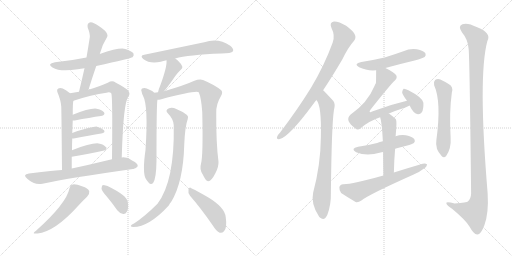
t = 0.00 s
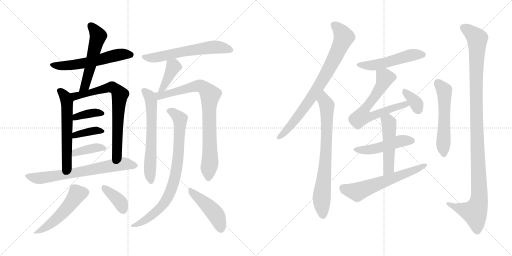
t = 3.78 s
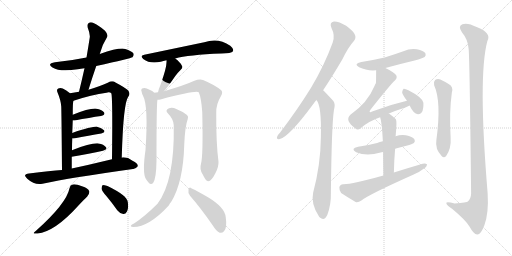
t = 7.55 s
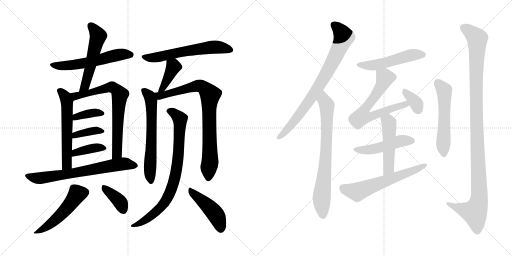
t = 11.33 s
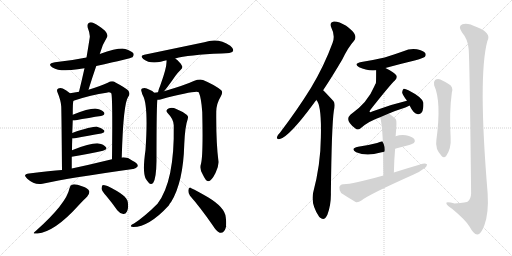
t = 15.11 s
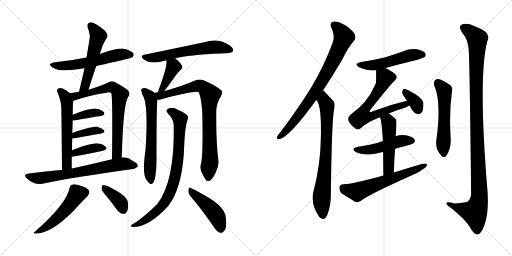
t = 18.88 s

The animated SVG that drew these frames (rendered in a browser with its animation timeline set to each time). Animation: 26 CSS @keyframes rules; one cycle of 18.88 s.

<svg version="1.1" viewBox="0 0 2048 1024" xmlns="http://www.w3.org/2000/svg">
  <g stroke="lightgray" stroke-dasharray="1,1" stroke-width="1" transform="scale(4, 4)">
    <line x1="0" y1="0" x2="256" y2="256"></line>
    <line x1="256" y1="0" x2="0" y2="256"></line>
    <line x1="128" y1="0" x2="128" y2="256"></line>
    <line x1="0" y1="128" x2="256" y2="128"></line>
    <line x1="256" y1="0" x2="512" y2="256"></line>
    <line x1="512" y1="0" x2="256" y2="256"></line>
    <line x1="384" y1="0" x2="384" y2="256"></line>
    <line x1="256" y1="128" x2="512" y2="128"></line>
  </g>
<g transform="scale(1, -1) translate(0, -850)">
   <style type="text/css">
    @keyframes keyframes0 {
      from {
       stroke: black;
       stroke-dashoffset: 574;
       stroke-width: 128;
       }
       65% {
       animation-timing-function: step-end;
       stroke: black;
       stroke-dashoffset: 0;
       stroke-width: 128;
       }
       to {
       stroke: black;
       stroke-width: 1024;
       }
       }
       #make-me-a-hanzi-animation-0 {
         animation: keyframes0 0.717122s both;
         animation-delay: 0.000000s;
         animation-timing-function: linear;
       }
    @keyframes keyframes1 {
      from {
       stroke: black;
       stroke-dashoffset: 539;
       stroke-width: 128;
       }
       64% {
       animation-timing-function: step-end;
       stroke: black;
       stroke-dashoffset: 0;
       stroke-width: 128;
       }
       to {
       stroke: black;
       stroke-width: 1024;
       }
       }
       #make-me-a-hanzi-animation-1 {
         animation: keyframes1 0.688639s both;
         animation-delay: 0.717122s;
         animation-timing-function: linear;
       }
    @keyframes keyframes2 {
      from {
       stroke: black;
       stroke-dashoffset: 577;
       stroke-width: 128;
       }
       65% {
       animation-timing-function: step-end;
       stroke: black;
       stroke-dashoffset: 0;
       stroke-width: 128;
       }
       to {
       stroke: black;
       stroke-width: 1024;
       }
       }
       #make-me-a-hanzi-animation-2 {
         animation: keyframes2 0.719564s both;
         animation-delay: 1.405761s;
         animation-timing-function: linear;
       }
    @keyframes keyframes3 {
      from {
       stroke: black;
       stroke-dashoffset: 720;
       stroke-width: 128;
       }
       70% {
       animation-timing-function: step-end;
       stroke: black;
       stroke-dashoffset: 0;
       stroke-width: 128;
       }
       to {
       stroke: black;
       stroke-width: 1024;
       }
       }
       #make-me-a-hanzi-animation-3 {
         animation: keyframes3 0.835938s both;
         animation-delay: 2.125325s;
         animation-timing-function: linear;
       }
    @keyframes keyframes4 {
      from {
       stroke: black;
       stroke-dashoffset: 372;
       stroke-width: 128;
       }
       55% {
       animation-timing-function: step-end;
       stroke: black;
       stroke-dashoffset: 0;
       stroke-width: 128;
       }
       to {
       stroke: black;
       stroke-width: 1024;
       }
       }
       #make-me-a-hanzi-animation-4 {
         animation: keyframes4 0.552734s both;
         animation-delay: 2.961263s;
         animation-timing-function: linear;
       }
    @keyframes keyframes5 {
      from {
       stroke: black;
       stroke-dashoffset: 378;
       stroke-width: 128;
       }
       55% {
       animation-timing-function: step-end;
       stroke: black;
       stroke-dashoffset: 0;
       stroke-width: 128;
       }
       to {
       stroke: black;
       stroke-width: 1024;
       }
       }
       #make-me-a-hanzi-animation-5 {
         animation: keyframes5 0.557617s both;
         animation-delay: 3.513997s;
         animation-timing-function: linear;
       }
    @keyframes keyframes6 {
      from {
       stroke: black;
       stroke-dashoffset: 386;
       stroke-width: 128;
       }
       56% {
       animation-timing-function: step-end;
       stroke: black;
       stroke-dashoffset: 0;
       stroke-width: 128;
       }
       to {
       stroke: black;
       stroke-width: 1024;
       }
       }
       #make-me-a-hanzi-animation-6 {
         animation: keyframes6 0.564128s both;
         animation-delay: 4.071614s;
         animation-timing-function: linear;
       }
    @keyframes keyframes7 {
      from {
       stroke: black;
       stroke-dashoffset: 691;
       stroke-width: 128;
       }
       69% {
       animation-timing-function: step-end;
       stroke: black;
       stroke-dashoffset: 0;
       stroke-width: 128;
       }
       to {
       stroke: black;
       stroke-width: 1024;
       }
       }
       #make-me-a-hanzi-animation-7 {
         animation: keyframes7 0.812337s both;
         animation-delay: 4.635742s;
         animation-timing-function: linear;
       }
    @keyframes keyframes8 {
      from {
       stroke: black;
       stroke-dashoffset: 509;
       stroke-width: 128;
       }
       62% {
       animation-timing-function: step-end;
       stroke: black;
       stroke-dashoffset: 0;
       stroke-width: 128;
       }
       to {
       stroke: black;
       stroke-width: 1024;
       }
       }
       #make-me-a-hanzi-animation-8 {
         animation: keyframes8 0.664225s both;
         animation-delay: 5.448079s;
         animation-timing-function: linear;
       }
    @keyframes keyframes9 {
      from {
       stroke: black;
       stroke-dashoffset: 380;
       stroke-width: 128;
       }
       55% {
       animation-timing-function: step-end;
       stroke: black;
       stroke-dashoffset: 0;
       stroke-width: 128;
       }
       to {
       stroke: black;
       stroke-width: 1024;
       }
       }
       #make-me-a-hanzi-animation-9 {
         animation: keyframes9 0.559245s both;
         animation-delay: 6.112304s;
         animation-timing-function: linear;
       }
    @keyframes keyframes10 {
      from {
       stroke: black;
       stroke-dashoffset: 611;
       stroke-width: 128;
       }
       67% {
       animation-timing-function: step-end;
       stroke: black;
       stroke-dashoffset: 0;
       stroke-width: 128;
       }
       to {
       stroke: black;
       stroke-width: 1024;
       }
       }
       #make-me-a-hanzi-animation-10 {
         animation: keyframes10 0.747233s both;
         animation-delay: 6.671549s;
         animation-timing-function: linear;
       }
    @keyframes keyframes11 {
      from {
       stroke: black;
       stroke-dashoffset: 400;
       stroke-width: 128;
       }
       57% {
       animation-timing-function: step-end;
       stroke: black;
       stroke-dashoffset: 0;
       stroke-width: 128;
       }
       to {
       stroke: black;
       stroke-width: 1024;
       }
       }
       #make-me-a-hanzi-animation-11 {
         animation: keyframes11 0.575521s both;
         animation-delay: 7.418782s;
         animation-timing-function: linear;
       }
    @keyframes keyframes12 {
      from {
       stroke: black;
       stroke-dashoffset: 630;
       stroke-width: 128;
       }
       67% {
       animation-timing-function: step-end;
       stroke: black;
       stroke-dashoffset: 0;
       stroke-width: 128;
       }
       to {
       stroke: black;
       stroke-width: 1024;
       }
       }
       #make-me-a-hanzi-animation-12 {
         animation: keyframes12 0.762695s both;
         animation-delay: 7.994303s;
         animation-timing-function: linear;
       }
    @keyframes keyframes13 {
      from {
       stroke: black;
       stroke-dashoffset: 828;
       stroke-width: 128;
       }
       73% {
       animation-timing-function: step-end;
       stroke: black;
       stroke-dashoffset: 0;
       stroke-width: 128;
       }
       to {
       stroke: black;
       stroke-width: 1024;
       }
       }
       #make-me-a-hanzi-animation-13 {
         animation: keyframes13 0.923828s both;
         animation-delay: 8.756998s;
         animation-timing-function: linear;
       }
    @keyframes keyframes14 {
      from {
       stroke: black;
       stroke-dashoffset: 815;
       stroke-width: 128;
       }
       73% {
       animation-timing-function: step-end;
       stroke: black;
       stroke-dashoffset: 0;
       stroke-width: 128;
       }
       to {
       stroke: black;
       stroke-width: 1024;
       }
       }
       #make-me-a-hanzi-animation-14 {
         animation: keyframes14 0.913249s both;
         animation-delay: 9.680826s;
         animation-timing-function: linear;
       }
    @keyframes keyframes15 {
      from {
       stroke: black;
       stroke-dashoffset: 454;
       stroke-width: 128;
       }
       60% {
       animation-timing-function: step-end;
       stroke: black;
       stroke-dashoffset: 0;
       stroke-width: 128;
       }
       to {
       stroke: black;
       stroke-width: 1024;
       }
       }
       #make-me-a-hanzi-animation-15 {
         animation: keyframes15 0.619466s both;
         animation-delay: 10.594075s;
         animation-timing-function: linear;
       }
    @keyframes keyframes16 {
      from {
       stroke: black;
       stroke-dashoffset: 795;
       stroke-width: 128;
       }
       72% {
       animation-timing-function: step-end;
       stroke: black;
       stroke-dashoffset: 0;
       stroke-width: 128;
       }
       to {
       stroke: black;
       stroke-width: 1024;
       }
       }
       #make-me-a-hanzi-animation-16 {
         animation: keyframes16 0.896973s both;
         animation-delay: 11.213541s;
         animation-timing-function: linear;
       }
    @keyframes keyframes17 {
      from {
       stroke: black;
       stroke-dashoffset: 750;
       stroke-width: 128;
       }
       71% {
       animation-timing-function: step-end;
       stroke: black;
       stroke-dashoffset: 0;
       stroke-width: 128;
       }
       to {
       stroke: black;
       stroke-width: 1024;
       }
       }
       #make-me-a-hanzi-animation-17 {
         animation: keyframes17 0.860352s both;
         animation-delay: 12.110514s;
         animation-timing-function: linear;
       }
    @keyframes keyframes18 {
      from {
       stroke: black;
       stroke-dashoffset: 513;
       stroke-width: 128;
       }
       63% {
       animation-timing-function: step-end;
       stroke: black;
       stroke-dashoffset: 0;
       stroke-width: 128;
       }
       to {
       stroke: black;
       stroke-width: 1024;
       }
       }
       #make-me-a-hanzi-animation-18 {
         animation: keyframes18 0.667480s both;
         animation-delay: 12.970866s;
         animation-timing-function: linear;
       }
    @keyframes keyframes19 {
      from {
       stroke: black;
       stroke-dashoffset: 660;
       stroke-width: 128;
       }
       68% {
       animation-timing-function: step-end;
       stroke: black;
       stroke-dashoffset: 0;
       stroke-width: 128;
       }
       to {
       stroke: black;
       stroke-width: 1024;
       }
       }
       #make-me-a-hanzi-animation-19 {
         animation: keyframes19 0.787109s both;
         animation-delay: 13.638346s;
         animation-timing-function: linear;
       }
    @keyframes keyframes20 {
      from {
       stroke: black;
       stroke-dashoffset: 352;
       stroke-width: 128;
       }
       53% {
       animation-timing-function: step-end;
       stroke: black;
       stroke-dashoffset: 0;
       stroke-width: 128;
       }
       to {
       stroke: black;
       stroke-width: 1024;
       }
       }
       #make-me-a-hanzi-animation-20 {
         animation: keyframes20 0.536458s both;
         animation-delay: 14.425455s;
         animation-timing-function: linear;
       }
    @keyframes keyframes21 {
      from {
       stroke: black;
       stroke-dashoffset: 481;
       stroke-width: 128;
       }
       61% {
       animation-timing-function: step-end;
       stroke: black;
       stroke-dashoffset: 0;
       stroke-width: 128;
       }
       to {
       stroke: black;
       stroke-width: 1024;
       }
       }
       #make-me-a-hanzi-animation-21 {
         animation: keyframes21 0.641439s both;
         animation-delay: 14.961913s;
         animation-timing-function: linear;
       }
    @keyframes keyframes22 {
      from {
       stroke: black;
       stroke-dashoffset: 498;
       stroke-width: 128;
       }
       62% {
       animation-timing-function: step-end;
       stroke: black;
       stroke-dashoffset: 0;
       stroke-width: 128;
       }
       to {
       stroke: black;
       stroke-width: 1024;
       }
       }
       #make-me-a-hanzi-animation-22 {
         animation: keyframes22 0.655273s both;
         animation-delay: 15.603352s;
         animation-timing-function: linear;
       }
    @keyframes keyframes23 {
      from {
       stroke: black;
       stroke-dashoffset: 611;
       stroke-width: 128;
       }
       67% {
       animation-timing-function: step-end;
       stroke: black;
       stroke-dashoffset: 0;
       stroke-width: 128;
       }
       to {
       stroke: black;
       stroke-width: 1024;
       }
       }
       #make-me-a-hanzi-animation-23 {
         animation: keyframes23 0.747233s both;
         animation-delay: 16.258625s;
         animation-timing-function: linear;
       }
    @keyframes keyframes24 {
      from {
       stroke: black;
       stroke-dashoffset: 554;
       stroke-width: 128;
       }
       64% {
       animation-timing-function: step-end;
       stroke: black;
       stroke-dashoffset: 0;
       stroke-width: 128;
       }
       to {
       stroke: black;
       stroke-width: 1024;
       }
       }
       #make-me-a-hanzi-animation-24 {
         animation: keyframes24 0.700846s both;
         animation-delay: 17.005858s;
         animation-timing-function: linear;
       }
    @keyframes keyframes25 {
      from {
       stroke: black;
       stroke-dashoffset: 1138;
       stroke-width: 128;
       }
       79% {
       animation-timing-function: step-end;
       stroke: black;
       stroke-dashoffset: 0;
       stroke-width: 128;
       }
       to {
       stroke: black;
       stroke-width: 1024;
       }
       }
       #make-me-a-hanzi-animation-25 {
         animation: keyframes25 1.176107s both;
         animation-delay: 17.706704s;
         animation-timing-function: linear;
       }
</style>
<path d="M 385.0 586.5 Q 524.0 617.5 530.0 621.5 Q 537.0 628.5 534.0 636.5 Q 527.0 646.5 501.0 654.5 Q 476.0 660.5 399.0 634.5 L 346.0 620.5 Q 288.0 608.5 220.0 601.5 Q 186.0 595.5 210.0 580.5 Q 240.0 561.5 311.0 573.5 Q 323.0 576.5 338.0 577.5 L 385.0 586.5 Z" fill="lightgray"></path> 
<path d="M 354.0 491.5 Q 369.0 540.5 385.0 586.5 L 399.0 634.5 Q 408.0 670.5 429.0 703.5 Q 433.0 712.5 420.0 727.5 Q 395.0 749.5 376.0 757.5 Q 363.0 763.5 355.0 758.5 Q 348.0 754.5 351.0 739.5 Q 361.0 714.5 359.0 700.5 Q 353.0 661.5 346.0 620.5 L 338.0 577.5 Q 328.0 532.5 316.0 483.5 C 309.0 454.5 345.0 462.5 354.0 491.5 Z" fill="lightgray"></path> 
<path d="M 280.0 477.5 Q 265.0 490.5 251.0 496.5 Q 241.0 499.5 233.0 496.5 Q 226.0 492.5 229.0 483.5 Q 244.0 447.5 245.0 424.5 Q 246.0 397.5 248.0 170.5 C 248.0 140.5 287.0 146.5 287.0 176.5 L 287.0 223.5 L 288.0 249.5 Q 288.0 274.5 289.0 296.5 L 289.0 318.5 L 291.0 368.5 L 291.0 391.5 Q 291.0 445.5 294.0 447.5 C 297.0 463.5 297.0 463.5 280.0 477.5 Z" fill="lightgray"></path> 
<path d="M 487.0 220.5 Q 493.0 437.5 513.0 463.5 Q 523.0 475.5 512.0 489.5 Q 503.0 498.5 462.0 520.5 Q 449.0 529.5 431.0 519.5 Q 400.0 506.5 354.0 491.5 L 316.0 483.5 L 280.0 477.5 C 250.0 472.5 265.0 438.5 294.0 447.5 Q 366.0 471.5 426.0 479.5 Q 439.0 482.5 445.0 477.5 Q 451.0 467.5 448.0 213.5 C 448.0 183.5 486.0 190.5 487.0 220.5 Z" fill="lightgray"></path> 
<path d="M 291.0 368.5 L 299.0 368.5 Q 360.0 380.5 404.0 386.5 Q 423.0 390.5 416.0 401.5 Q 406.0 413.5 386.0 415.5 Q 359.0 418.5 291.0 391.5 C 263.0 380.5 261.0 368.5 291.0 368.5 Z" fill="lightgray"></path> 
<path d="M 289.0 296.5 L 295.0 296.5 Q 358.0 309.5 405.0 316.5 Q 423.0 320.5 416.0 329.5 Q 407.0 339.5 388.0 343.5 Q 369.0 344.5 289.0 318.5 C 260.0 309.5 259.0 296.5 289.0 296.5 Z" fill="lightgray"></path> 
<path d="M 287.0 223.5 Q 359.0 236.5 412.0 247.5 Q 431.0 251.5 424.0 261.5 Q 415.0 273.5 394.0 276.5 Q 366.0 279.5 288.0 249.5 C 260.0 238.5 257.0 218.5 287.0 223.5 Z" fill="lightgray"></path> 
<path d="M 248.0 170.5 Q 203.0 167.5 116.0 156.5 Q 88.0 152.5 109.0 135.5 Q 139.0 108.5 170.0 115.5 Q 281.0 139.5 532.0 174.5 Q 542.0 173.5 551.0 185.5 Q 552.0 197.5 530.0 207.5 Q 509.0 223.5 487.0 220.5 L 448.0 213.5 L 351.0 190.5 L 287.0 176.5 L 248.0 170.5 Z" fill="lightgray"></path> 
<path d="M 278.0 97.5 Q 266.0 36.5 144.0 -72.5 Q 123.0 -87.5 150.0 -83.5 Q 219.0 -76.5 312.0 26.5 Q 337.0 53.5 349.0 64.5 Q 359.0 76.5 357.0 85.5 Q 353.0 98.5 328.0 105.5 Q 300.0 115.5 288.0 111.5 Q 281.0 110.5 278.0 97.5 Z" fill="lightgray"></path> 
<path d="M 427.0 64.5 Q 448.0 39.5 469.0 9.5 Q 479.0 -3.5 493.0 -5.5 Q 502.0 -6.5 508.0 4.5 Q 515.0 16.5 511.0 43.5 Q 508.0 68.5 430.0 106.5 Q 417.0 110.5 411.0 110.5 Q 407.0 107.5 406.0 96.5 Q 407.0 86.5 427.0 64.5 Z" fill="lightgray"></path> 
<path d="M 701.0 616.5 Q 752.0 631.5 886.0 636.5 Q 925.0 636.5 932.0 645.5 Q 936.0 655.5 921.0 667.5 Q 873.0 700.5 817.0 681.5 L 577.0 631.5 Q 558.0 628.5 573.0 614.5 Q 600.0 593.5 643.0 603.5 Q 653.0 606.5 666.0 609.5 L 701.0 616.5 Z" fill="lightgray"></path> 
<path d="M 656.0 485.5 Q 668.0 498.5 702.0 547.5 Q 709.0 557.5 721.0 569.5 Q 734.0 579.5 727.0 588.5 Q 721.0 601.5 701.0 616.5 C 677.0 634.5 664.0 639.5 666.0 609.5 Q 669.0 584.5 641.0 508.5 Q 634.0 492.5 632.0 481.5 C 626.0 452.5 636.0 462.5 656.0 485.5 Z" fill="lightgray"></path> 
<path d="M 617.0 479.5 Q 608.0 488.5 587.0 496.5 Q 578.0 500.5 568.0 496.5 Q 562.0 492.5 567.0 481.5 Q 568.0 474.5 572.0 467.5 Q 594.0 427.5 582.0 250.5 Q 569.0 160.5 583.0 135.5 Q 587.0 128.5 594.0 120.5 Q 604.0 108.5 613.0 119.5 Q 625.0 137.5 626.0 207.5 Q 626.0 444.5 630.0 451.5 C 632.0 468.5 632.0 468.5 617.0 479.5 Z" fill="lightgray"></path> 
<path d="M 804.0 195.5 Q 797.0 173.5 811.0 152.5 Q 824.0 124.5 833.0 125.5 Q 846.0 126.5 862.0 158.5 Q 875.0 183.5 874.0 203.5 Q 864.0 279.5 865.0 399.5 Q 864.0 433.5 883.0 464.5 Q 893.0 480.5 885.0 489.5 Q 858.0 511.5 812.0 530.5 Q 797.0 534.5 775.0 526.5 Q 741.0 510.5 656.0 485.5 L 632.0 481.5 Q 625.0 481.5 617.0 479.5 C 587.0 475.5 600.0 447.5 630.0 451.5 Q 636.0 451.5 642.0 452.5 Q 780.0 488.5 795.0 481.5 Q 805.0 459.5 809.0 402.5 Q 813.0 228.5 804.0 195.5 Z" fill="lightgray"></path> 
<path d="M 695.0 349.5 Q 699.0 126.5 630.0 35.5 Q 579.0 -15.5 536.0 -43.5 Q 526.0 -47.5 524.0 -51.5 Q 520.0 -55.5 533.0 -57.5 Q 596.0 -57.5 675.0 28.5 Q 679.0 37.5 685.0 43.5 Q 733.0 122.5 737.0 272.5 Q 740.0 345.5 751.0 374.5 Q 755.0 384.5 748.0 390.5 Q 733.0 403.5 705.0 414.5 Q 689.0 421.5 674.0 416.5 Q 659.0 409.5 672.0 396.5 Q 694.0 374.5 695.0 349.5 Z" fill="lightgray"></path> 
<path d="M 760.0 67.5 Q 803.0 18.5 852.0 -52.5 Q 865.0 -74.5 879.0 -80.5 Q 888.0 -83.5 896.0 -74.5 Q 909.0 -62.5 903.0 -18.5 Q 900.0 20.5 832.0 61.5 Q 789.0 86.5 765.0 97.5 Q 758.0 104.5 754.0 92.5 Q 751.0 79.5 760.0 67.5 Z" fill="lightgray"></path> 
<path d="M 1292.5 489.0 Q 1328.5 543.0 1368.5 611.0 Q 1393.5 662.0 1415.5 686.0 Q 1425.5 698.0 1419.5 711.0 Q 1415.5 724.0 1384.5 747.0 Q 1354.5 765.0 1335.5 764.0 Q 1316.5 761.0 1325.5 739.0 Q 1341.5 708.0 1330.5 679.0 Q 1296.5 586.0 1243.5 498.0 Q 1191.5 414.0 1120.5 320.0 Q 1110.5 310.0 1108.5 303.0 Q 1104.5 291.0 1119.5 294.0 Q 1156.5 303.0 1252.5 433.0 Q 1258.5 442.0 1265.5 450.0 L 1292.5 489.0 Z" fill="lightgray"></path> 
<path d="M 1265.5 450.0 Q 1286.5 429.0 1283.5 302.0 Q 1282.5 191.0 1252.5 79.0 Q 1242.5 34.0 1276.5 -17.0 Q 1277.5 -17.0 1279.5 -20.0 Q 1297.5 -36.0 1309.5 -9.0 Q 1324.5 31.0 1323.5 78.0 Q 1326.5 348.0 1335.5 408.0 Q 1342.5 435.0 1333.5 446.0 Q 1294.5 488.0 1292.5 489.0 C 1271.5 510.0 1250.5 476.0 1265.5 450.0 Z" fill="lightgray"></path> 
<path d="M 1541.5 578.0 Q 1599.5 594.0 1662.5 609.0 Q 1693.5 618.0 1698.5 622.0 Q 1705.5 629.0 1701.5 637.0 Q 1694.5 647.0 1667.5 653.0 Q 1639.5 657.0 1613.5 645.0 Q 1577.5 632.0 1538.5 620.0 Q 1495.5 610.0 1445.5 602.0 Q 1411.5 595.0 1436.5 581.0 Q 1466.5 566.0 1504.5 569.0 L 1541.5 578.0 Z" fill="lightgray"></path> 
<path d="M 1555.5 396.0 Q 1583.5 408.0 1621.5 420.0 Q 1630.5 424.0 1638.5 428.0 C 1665.5 441.0 1656.5 454.0 1627.5 447.0 Q 1558.5 431.0 1488.5 404.0 Q 1481.5 400.0 1478.5 402.0 Q 1477.5 405.0 1482.5 412.0 Q 1561.5 512.0 1579.5 528.0 Q 1589.5 537.0 1585.5 548.0 Q 1579.5 560.0 1541.5 578.0 C 1514.5 591.0 1504.5 596.0 1504.5 569.0 Q 1504.5 521.0 1503.5 517.0 Q 1500.5 513.0 1497.5 505.0 Q 1470.5 439.0 1401.5 391.0 Q 1377.5 369.0 1420.5 337.0 Q 1430.5 327.0 1442.5 337.0 Q 1473.5 365.0 1520.5 381.0 L 1555.5 396.0 Z" fill="lightgray"></path> 
<path d="M 1638.5 428.0 Q 1653.5 395.0 1671.5 393.0 Q 1680.5 392.0 1687.5 401.0 Q 1694.5 413.0 1693.5 439.0 Q 1690.5 460.0 1633.5 489.0 Q 1620.5 496.0 1614.5 495.0 Q 1610.5 492.0 1608.5 481.0 Q 1609.5 471.0 1627.5 448.0 L 1627.5 447.0 C 1640.5 424.0 1636.5 432.0 1638.5 428.0 Z" fill="lightgray"></path> 
<path d="M 1580.5 255.0 Q 1601.5 262.0 1625.5 267.0 Q 1650.5 274.0 1655.5 278.0 Q 1662.5 285.0 1657.5 293.0 Q 1650.5 303.0 1623.5 309.0 Q 1601.5 312.0 1582.5 305.0 L 1531.5 285.0 Q 1518.5 282.0 1508.5 278.0 Q 1474.5 269.0 1432.5 263.0 Q 1399.5 256.0 1424.5 241.0 Q 1466.5 223.0 1522.5 240.0 Q 1526.5 241.0 1532.5 242.0 L 1580.5 255.0 Z" fill="lightgray"></path> 
<path d="M 1575.5 160.0 Q 1576.5 211.0 1580.5 255.0 L 1582.5 305.0 Q 1588.5 366.0 1583.5 373.0 Q 1570.5 386.0 1555.5 396.0 C 1530.5 413.0 1512.5 410.0 1520.5 381.0 Q 1527.5 363.0 1531.5 285.0 L 1532.5 242.0 Q 1532.5 203.0 1533.5 148.0 C 1534.5 118.0 1574.5 130.0 1575.5 160.0 Z" fill="lightgray"></path> 
<path d="M 1533.5 148.0 Q 1406.5 112.0 1372.5 113.0 Q 1359.5 112.0 1357.5 101.0 Q 1356.5 88.0 1364.5 78.0 Q 1388.5 62.0 1422.5 42.0 Q 1432.5 39.0 1445.5 48.0 Q 1475.5 72.0 1652.5 151.0 Q 1677.5 161.0 1694.5 175.0 Q 1707.5 182.0 1708.5 192.0 Q 1702.5 198.0 1690.5 195.0 Q 1635.5 179.0 1575.5 160.0 L 1533.5 148.0 Z" fill="lightgray"></path> 
<path d="M 1736.5 509.0 Q 1766.5 443.0 1745.5 290.0 Q 1739.5 254.0 1766.5 226.0 Q 1775.5 216.0 1784.5 226.0 Q 1805.5 256.0 1802.5 299.0 Q 1796.5 401.0 1807.5 481.0 Q 1814.5 503.0 1794.5 514.0 Q 1778.5 524.0 1761.5 532.0 Q 1749.5 536.0 1740.5 530.0 Q 1733.5 524.0 1736.5 509.0 Z" fill="lightgray"></path> 
<path d="M 1874.5 655.0 Q 1878.5 621.0 1884.5 76.0 Q 1883.5 54.0 1871.5 44.0 Q 1868.5 41.0 1818.5 36.0 Q 1781.5 46.0 1785.5 36.0 Q 1786.5 29.0 1809.5 14.0 Q 1864.5 -32.0 1878.5 -57.0 Q 1894.5 -87.0 1908.5 -88.0 Q 1923.5 -89.0 1937.5 -51.0 Q 1955.5 -2.0 1950.5 78.0 Q 1911.5 546.0 1949.5 686.0 Q 1967.5 719.0 1906.5 742.0 Q 1869.5 761.0 1849.5 753.0 Q 1830.5 746.0 1847.5 721.0 Q 1871.5 693.0 1874.5 655.0 Z" fill="lightgray"></path> 
      <clipPath id="make-me-a-hanzi-clip-0">
      <path d="M 385.0 586.5 Q 524.0 617.5 530.0 621.5 Q 537.0 628.5 534.0 636.5 Q 527.0 646.5 501.0 654.5 Q 476.0 660.5 399.0 634.5 L 346.0 620.5 Q 288.0 608.5 220.0 601.5 Q 186.0 595.5 210.0 580.5 Q 240.0 561.5 311.0 573.5 Q 323.0 576.5 338.0 577.5 L 385.0 586.5 Z" fill="lightgray"></path>
      </clipPath>
      <path clip-path="url(#make-me-a-hanzi-clip-0)" d="M 212.0 592.5 L 240.0 586.5 L 280.0 589.5 L 394.0 608.5 L 488.0 633.5 L 524.0 631.5 " fill="none" id="make-me-a-hanzi-animation-0" stroke-dasharray="446 892" stroke-linecap="round"></path>

      <clipPath id="make-me-a-hanzi-clip-1">
      <path d="M 354.0 491.5 Q 369.0 540.5 385.0 586.5 L 399.0 634.5 Q 408.0 670.5 429.0 703.5 Q 433.0 712.5 420.0 727.5 Q 395.0 749.5 376.0 757.5 Q 363.0 763.5 355.0 758.5 Q 348.0 754.5 351.0 739.5 Q 361.0 714.5 359.0 700.5 Q 353.0 661.5 346.0 620.5 L 338.0 577.5 Q 328.0 532.5 316.0 483.5 C 309.0 454.5 345.0 462.5 354.0 491.5 Z" fill="lightgray"></path>
      </clipPath>
      <path clip-path="url(#make-me-a-hanzi-clip-1)" d="M 362.0 748.5 L 392.0 705.5 L 344.0 517.5 L 321.0 489.5 " fill="none" id="make-me-a-hanzi-animation-1" stroke-dasharray="411 822" stroke-linecap="round"></path>

      <clipPath id="make-me-a-hanzi-clip-2">
      <path d="M 280.0 477.5 Q 265.0 490.5 251.0 496.5 Q 241.0 499.5 233.0 496.5 Q 226.0 492.5 229.0 483.5 Q 244.0 447.5 245.0 424.5 Q 246.0 397.5 248.0 170.5 C 248.0 140.5 287.0 146.5 287.0 176.5 L 287.0 223.5 L 288.0 249.5 Q 288.0 274.5 289.0 296.5 L 289.0 318.5 L 291.0 368.5 L 291.0 391.5 Q 291.0 445.5 294.0 447.5 C 297.0 463.5 297.0 463.5 280.0 477.5 Z" fill="lightgray"></path>
      </clipPath>
      <path clip-path="url(#make-me-a-hanzi-clip-2)" d="M 239.0 487.5 L 255.0 472.5 L 268.0 444.5 L 270.0 403.5 L 268.0 199.5 L 265.0 190.5 L 253.0 184.5 " fill="none" id="make-me-a-hanzi-animation-2" stroke-dasharray="449 898" stroke-linecap="round"></path>

      <clipPath id="make-me-a-hanzi-clip-3">
      <path d="M 487.0 220.5 Q 493.0 437.5 513.0 463.5 Q 523.0 475.5 512.0 489.5 Q 503.0 498.5 462.0 520.5 Q 449.0 529.5 431.0 519.5 Q 400.0 506.5 354.0 491.5 L 316.0 483.5 L 280.0 477.5 C 250.0 472.5 265.0 438.5 294.0 447.5 Q 366.0 471.5 426.0 479.5 Q 439.0 482.5 445.0 477.5 Q 451.0 467.5 448.0 213.5 C 448.0 183.5 486.0 190.5 487.0 220.5 Z" fill="lightgray"></path>
      </clipPath>
      <path clip-path="url(#make-me-a-hanzi-clip-3)" d="M 287.0 474.5 L 298.0 467.5 L 314.0 467.5 L 449.0 500.5 L 474.0 482.5 L 479.0 469.5 L 469.0 238.5 L 452.0 227.5 " fill="none" id="make-me-a-hanzi-animation-3" stroke-dasharray="592 1184" stroke-linecap="round"></path>

      <clipPath id="make-me-a-hanzi-clip-4">
      <path d="M 291.0 368.5 L 299.0 368.5 Q 360.0 380.5 404.0 386.5 Q 423.0 390.5 416.0 401.5 Q 406.0 413.5 386.0 415.5 Q 359.0 418.5 291.0 391.5 C 263.0 380.5 261.0 368.5 291.0 368.5 Z" fill="lightgray"></path>
      </clipPath>
      <path clip-path="url(#make-me-a-hanzi-clip-4)" d="M 295.0 374.5 L 322.0 387.5 L 374.0 399.5 L 407.0 396.5 " fill="none" id="make-me-a-hanzi-animation-4" stroke-dasharray="244 488" stroke-linecap="round"></path>

      <clipPath id="make-me-a-hanzi-clip-5">
      <path d="M 289.0 296.5 L 295.0 296.5 Q 358.0 309.5 405.0 316.5 Q 423.0 320.5 416.0 329.5 Q 407.0 339.5 388.0 343.5 Q 369.0 344.5 289.0 318.5 C 260.0 309.5 259.0 296.5 289.0 296.5 Z" fill="lightgray"></path>
      </clipPath>
      <path clip-path="url(#make-me-a-hanzi-clip-5)" d="M 292.0 302.5 L 303.0 312.5 L 341.0 321.5 L 392.0 329.5 L 408.0 324.5 " fill="none" id="make-me-a-hanzi-animation-5" stroke-dasharray="250 500" stroke-linecap="round"></path>

      <clipPath id="make-me-a-hanzi-clip-6">
      <path d="M 287.0 223.5 Q 359.0 236.5 412.0 247.5 Q 431.0 251.5 424.0 261.5 Q 415.0 273.5 394.0 276.5 Q 366.0 279.5 288.0 249.5 C 260.0 238.5 257.0 218.5 287.0 223.5 Z" fill="lightgray"></path>
      </clipPath>
      <path clip-path="url(#make-me-a-hanzi-clip-6)" d="M 295.0 229.5 L 302.0 242.5 L 323.0 247.5 L 381.0 259.5 L 415.0 256.5 " fill="none" id="make-me-a-hanzi-animation-6" stroke-dasharray="258 516" stroke-linecap="round"></path>

      <clipPath id="make-me-a-hanzi-clip-7">
      <path d="M 248.0 170.5 Q 203.0 167.5 116.0 156.5 Q 88.0 152.5 109.0 135.5 Q 139.0 108.5 170.0 115.5 Q 281.0 139.5 532.0 174.5 Q 542.0 173.5 551.0 185.5 Q 552.0 197.5 530.0 207.5 Q 509.0 223.5 487.0 220.5 L 448.0 213.5 L 351.0 190.5 L 287.0 176.5 L 248.0 170.5 Z" fill="lightgray"></path>
      </clipPath>
      <path clip-path="url(#make-me-a-hanzi-clip-7)" d="M 111.0 146.5 L 154.0 137.5 L 485.0 194.5 L 540.0 187.5 " fill="none" id="make-me-a-hanzi-animation-7" stroke-dasharray="563 1126" stroke-linecap="round"></path>

      <clipPath id="make-me-a-hanzi-clip-8">
      <path d="M 278.0 97.5 Q 266.0 36.5 144.0 -72.5 Q 123.0 -87.5 150.0 -83.5 Q 219.0 -76.5 312.0 26.5 Q 337.0 53.5 349.0 64.5 Q 359.0 76.5 357.0 85.5 Q 353.0 98.5 328.0 105.5 Q 300.0 115.5 288.0 111.5 Q 281.0 110.5 278.0 97.5 Z" fill="lightgray"></path>
      </clipPath>
      <path clip-path="url(#make-me-a-hanzi-clip-8)" d="M 343.0 82.5 L 310.0 75.5 L 248.0 -4.5 L 203.0 -44.5 L 154.0 -74.5 " fill="none" id="make-me-a-hanzi-animation-8" stroke-dasharray="381 762" stroke-linecap="round"></path>

      <clipPath id="make-me-a-hanzi-clip-9">
      <path d="M 427.0 64.5 Q 448.0 39.5 469.0 9.5 Q 479.0 -3.5 493.0 -5.5 Q 502.0 -6.5 508.0 4.5 Q 515.0 16.5 511.0 43.5 Q 508.0 68.5 430.0 106.5 Q 417.0 110.5 411.0 110.5 Q 407.0 107.5 406.0 96.5 Q 407.0 86.5 427.0 64.5 Z" fill="lightgray"></path>
      </clipPath>
      <path clip-path="url(#make-me-a-hanzi-clip-9)" d="M 414.0 101.5 L 473.0 50.5 L 494.0 9.5 " fill="none" id="make-me-a-hanzi-animation-9" stroke-dasharray="252 504" stroke-linecap="round"></path>

      <clipPath id="make-me-a-hanzi-clip-10">
      <path d="M 701.0 616.5 Q 752.0 631.5 886.0 636.5 Q 925.0 636.5 932.0 645.5 Q 936.0 655.5 921.0 667.5 Q 873.0 700.5 817.0 681.5 L 577.0 631.5 Q 558.0 628.5 573.0 614.5 Q 600.0 593.5 643.0 603.5 Q 653.0 606.5 666.0 609.5 L 701.0 616.5 Z" fill="lightgray"></path>
      </clipPath>
      <path clip-path="url(#make-me-a-hanzi-clip-10)" d="M 575.0 623.5 L 596.0 618.5 L 631.0 621.5 L 844.0 661.5 L 891.0 659.5 L 924.0 650.5 " fill="none" id="make-me-a-hanzi-animation-10" stroke-dasharray="483 966" stroke-linecap="round"></path>

      <clipPath id="make-me-a-hanzi-clip-11">
      <path d="M 656.0 485.5 Q 668.0 498.5 702.0 547.5 Q 709.0 557.5 721.0 569.5 Q 734.0 579.5 727.0 588.5 Q 721.0 601.5 701.0 616.5 C 677.0 634.5 664.0 639.5 666.0 609.5 Q 669.0 584.5 641.0 508.5 Q 634.0 492.5 632.0 481.5 C 626.0 452.5 636.0 462.5 656.0 485.5 Z" fill="lightgray"></path>
      </clipPath>
      <path clip-path="url(#make-me-a-hanzi-clip-11)" d="M 673.0 605.5 L 694.0 583.5 L 655.0 504.5 L 637.0 486.5 " fill="none" id="make-me-a-hanzi-animation-11" stroke-dasharray="272 544" stroke-linecap="round"></path>

      <clipPath id="make-me-a-hanzi-clip-12">
      <path d="M 617.0 479.5 Q 608.0 488.5 587.0 496.5 Q 578.0 500.5 568.0 496.5 Q 562.0 492.5 567.0 481.5 Q 568.0 474.5 572.0 467.5 Q 594.0 427.5 582.0 250.5 Q 569.0 160.5 583.0 135.5 Q 587.0 128.5 594.0 120.5 Q 604.0 108.5 613.0 119.5 Q 625.0 137.5 626.0 207.5 Q 626.0 444.5 630.0 451.5 C 632.0 468.5 632.0 468.5 617.0 479.5 Z" fill="lightgray"></path>
      </clipPath>
      <path clip-path="url(#make-me-a-hanzi-clip-12)" d="M 575.0 488.5 L 600.0 462.5 L 605.0 438.5 L 607.0 275.5 L 600.0 183.5 L 604.0 125.5 " fill="none" id="make-me-a-hanzi-animation-12" stroke-dasharray="502 1004" stroke-linecap="round"></path>

      <clipPath id="make-me-a-hanzi-clip-13">
      <path d="M 804.0 195.5 Q 797.0 173.5 811.0 152.5 Q 824.0 124.5 833.0 125.5 Q 846.0 126.5 862.0 158.5 Q 875.0 183.5 874.0 203.5 Q 864.0 279.5 865.0 399.5 Q 864.0 433.5 883.0 464.5 Q 893.0 480.5 885.0 489.5 Q 858.0 511.5 812.0 530.5 Q 797.0 534.5 775.0 526.5 Q 741.0 510.5 656.0 485.5 L 632.0 481.5 Q 625.0 481.5 617.0 479.5 C 587.0 475.5 600.0 447.5 630.0 451.5 Q 636.0 451.5 642.0 452.5 Q 780.0 488.5 795.0 481.5 Q 805.0 459.5 809.0 402.5 Q 813.0 228.5 804.0 195.5 Z" fill="lightgray"></path>
      </clipPath>
      <path clip-path="url(#make-me-a-hanzi-clip-13)" d="M 625.0 474.5 L 653.0 467.5 L 708.0 486.5 L 803.0 506.5 L 821.0 495.5 L 841.0 471.5 L 836.0 413.5 L 840.0 198.5 L 834.0 136.5 " fill="none" id="make-me-a-hanzi-animation-13" stroke-dasharray="700 1400" stroke-linecap="round"></path>

      <clipPath id="make-me-a-hanzi-clip-14">
      <path d="M 695.0 349.5 Q 699.0 126.5 630.0 35.5 Q 579.0 -15.5 536.0 -43.5 Q 526.0 -47.5 524.0 -51.5 Q 520.0 -55.5 533.0 -57.5 Q 596.0 -57.5 675.0 28.5 Q 679.0 37.5 685.0 43.5 Q 733.0 122.5 737.0 272.5 Q 740.0 345.5 751.0 374.5 Q 755.0 384.5 748.0 390.5 Q 733.0 403.5 705.0 414.5 Q 689.0 421.5 674.0 416.5 Q 659.0 409.5 672.0 396.5 Q 694.0 374.5 695.0 349.5 Z" fill="lightgray"></path>
      </clipPath>
      <path clip-path="url(#make-me-a-hanzi-clip-14)" d="M 676.0 406.5 L 693.0 400.5 L 720.0 374.5 L 712.0 208.5 L 690.0 104.5 L 670.0 59.5 L 642.0 19.5 L 581.0 -30.5 L 538.0 -51.5 L 532.0 -49.5 " fill="none" id="make-me-a-hanzi-animation-14" stroke-dasharray="687 1374" stroke-linecap="round"></path>

      <clipPath id="make-me-a-hanzi-clip-15">
      <path d="M 760.0 67.5 Q 803.0 18.5 852.0 -52.5 Q 865.0 -74.5 879.0 -80.5 Q 888.0 -83.5 896.0 -74.5 Q 909.0 -62.5 903.0 -18.5 Q 900.0 20.5 832.0 61.5 Q 789.0 86.5 765.0 97.5 Q 758.0 104.5 754.0 92.5 Q 751.0 79.5 760.0 67.5 Z" fill="lightgray"></path>
      </clipPath>
      <path clip-path="url(#make-me-a-hanzi-clip-15)" d="M 764.0 86.5 L 858.0 -1.5 L 875.0 -31.5 L 883.0 -65.5 " fill="none" id="make-me-a-hanzi-animation-15" stroke-dasharray="326 652" stroke-linecap="round"></path>

      <clipPath id="make-me-a-hanzi-clip-16">
      <path d="M 1292.5 489.0 Q 1328.5 543.0 1368.5 611.0 Q 1393.5 662.0 1415.5 686.0 Q 1425.5 698.0 1419.5 711.0 Q 1415.5 724.0 1384.5 747.0 Q 1354.5 765.0 1335.5 764.0 Q 1316.5 761.0 1325.5 739.0 Q 1341.5 708.0 1330.5 679.0 Q 1296.5 586.0 1243.5 498.0 Q 1191.5 414.0 1120.5 320.0 Q 1110.5 310.0 1108.5 303.0 Q 1104.5 291.0 1119.5 294.0 Q 1156.5 303.0 1252.5 433.0 Q 1258.5 442.0 1265.5 450.0 L 1292.5 489.0 Z" fill="lightgray"></path>
      </clipPath>
      <path clip-path="url(#make-me-a-hanzi-clip-16)" d="M 1336.5 749.0 L 1354.5 735.0 L 1374.5 700.0 L 1338.5 618.0 L 1292.5 533.0 L 1216.5 416.0 L 1151.5 334.0 L 1117.5 303.0 " fill="none" id="make-me-a-hanzi-animation-16" stroke-dasharray="667 1334" stroke-linecap="round"></path>

      <clipPath id="make-me-a-hanzi-clip-17">
      <path d="M 1265.5 450.0 Q 1286.5 429.0 1283.5 302.0 Q 1282.5 191.0 1252.5 79.0 Q 1242.5 34.0 1276.5 -17.0 Q 1277.5 -17.0 1279.5 -20.0 Q 1297.5 -36.0 1309.5 -9.0 Q 1324.5 31.0 1323.5 78.0 Q 1326.5 348.0 1335.5 408.0 Q 1342.5 435.0 1333.5 446.0 Q 1294.5 488.0 1292.5 489.0 C 1271.5 510.0 1250.5 476.0 1265.5 450.0 Z" fill="lightgray"></path>
      </clipPath>
      <path clip-path="url(#make-me-a-hanzi-clip-17)" d="M 1288.5 482.0 L 1308.5 421.0 L 1303.5 225.0 L 1286.5 57.0 L 1292.5 -8.0 " fill="none" id="make-me-a-hanzi-animation-17" stroke-dasharray="622 1244" stroke-linecap="round"></path>

      <clipPath id="make-me-a-hanzi-clip-18">
      <path d="M 1541.5 578.0 Q 1599.5 594.0 1662.5 609.0 Q 1693.5 618.0 1698.5 622.0 Q 1705.5 629.0 1701.5 637.0 Q 1694.5 647.0 1667.5 653.0 Q 1639.5 657.0 1613.5 645.0 Q 1577.5 632.0 1538.5 620.0 Q 1495.5 610.0 1445.5 602.0 Q 1411.5 595.0 1436.5 581.0 Q 1466.5 566.0 1504.5 569.0 L 1541.5 578.0 Z" fill="lightgray"></path>
      </clipPath>
      <path clip-path="url(#make-me-a-hanzi-clip-18)" d="M 1438.5 593.0 L 1496.5 589.0 L 1628.5 626.0 L 1690.5 631.0 " fill="none" id="make-me-a-hanzi-animation-18" stroke-dasharray="385 770" stroke-linecap="round"></path>

      <clipPath id="make-me-a-hanzi-clip-19">
      <path d="M 1555.5 396.0 Q 1583.5 408.0 1621.5 420.0 Q 1630.5 424.0 1638.5 428.0 C 1665.5 441.0 1656.5 454.0 1627.5 447.0 Q 1558.5 431.0 1488.5 404.0 Q 1481.5 400.0 1478.5 402.0 Q 1477.5 405.0 1482.5 412.0 Q 1561.5 512.0 1579.5 528.0 Q 1589.5 537.0 1585.5 548.0 Q 1579.5 560.0 1541.5 578.0 C 1514.5 591.0 1504.5 596.0 1504.5 569.0 Q 1504.5 521.0 1503.5 517.0 Q 1500.5 513.0 1497.5 505.0 Q 1470.5 439.0 1401.5 391.0 Q 1377.5 369.0 1420.5 337.0 Q 1430.5 327.0 1442.5 337.0 Q 1473.5 365.0 1520.5 381.0 L 1555.5 396.0 Z" fill="lightgray"></path>
      </clipPath>
      <path clip-path="url(#make-me-a-hanzi-clip-19)" d="M 1513.5 558.0 L 1538.5 542.0 L 1535.5 526.0 L 1503.5 468.0 L 1459.5 412.0 L 1449.5 385.0 L 1475.5 382.0 L 1582.5 422.0 L 1620.5 433.0 L 1632.5 431.0 " fill="none" id="make-me-a-hanzi-animation-19" stroke-dasharray="532 1064" stroke-linecap="round"></path>

      <clipPath id="make-me-a-hanzi-clip-20">
      <path d="M 1638.5 428.0 Q 1653.5 395.0 1671.5 393.0 Q 1680.5 392.0 1687.5 401.0 Q 1694.5 413.0 1693.5 439.0 Q 1690.5 460.0 1633.5 489.0 Q 1620.5 496.0 1614.5 495.0 Q 1610.5 492.0 1608.5 481.0 Q 1609.5 471.0 1627.5 448.0 L 1627.5 447.0 C 1640.5 424.0 1636.5 432.0 1638.5 428.0 Z" fill="lightgray"></path>
      </clipPath>
      <path clip-path="url(#make-me-a-hanzi-clip-20)" d="M 1617.5 486.0 L 1660.5 443.0 L 1672.5 410.0 " fill="none" id="make-me-a-hanzi-animation-20" stroke-dasharray="224 448" stroke-linecap="round"></path>

      <clipPath id="make-me-a-hanzi-clip-21">
      <path d="M 1580.5 255.0 Q 1601.5 262.0 1625.5 267.0 Q 1650.5 274.0 1655.5 278.0 Q 1662.5 285.0 1657.5 293.0 Q 1650.5 303.0 1623.5 309.0 Q 1601.5 312.0 1582.5 305.0 L 1531.5 285.0 Q 1518.5 282.0 1508.5 278.0 Q 1474.5 269.0 1432.5 263.0 Q 1399.5 256.0 1424.5 241.0 Q 1466.5 223.0 1522.5 240.0 Q 1526.5 241.0 1532.5 242.0 L 1580.5 255.0 Z" fill="lightgray"></path>
      </clipPath>
      <path clip-path="url(#make-me-a-hanzi-clip-21)" d="M 1425.5 253.0 L 1482.5 251.0 L 1604.5 287.0 L 1645.5 287.0 " fill="none" id="make-me-a-hanzi-animation-21" stroke-dasharray="353 706" stroke-linecap="round"></path>

      <clipPath id="make-me-a-hanzi-clip-22">
      <path d="M 1575.5 160.0 Q 1576.5 211.0 1580.5 255.0 L 1582.5 305.0 Q 1588.5 366.0 1583.5 373.0 Q 1570.5 386.0 1555.5 396.0 C 1530.5 413.0 1512.5 410.0 1520.5 381.0 Q 1527.5 363.0 1531.5 285.0 L 1532.5 242.0 Q 1532.5 203.0 1533.5 148.0 C 1534.5 118.0 1574.5 130.0 1575.5 160.0 Z" fill="lightgray"></path>
      </clipPath>
      <path clip-path="url(#make-me-a-hanzi-clip-22)" d="M 1527.5 380.0 L 1555.5 358.0 L 1555.5 186.0 L 1550.5 169.0 L 1538.5 157.0 " fill="none" id="make-me-a-hanzi-animation-22" stroke-dasharray="370 740" stroke-linecap="round"></path>

      <clipPath id="make-me-a-hanzi-clip-23">
      <path d="M 1533.5 148.0 Q 1406.5 112.0 1372.5 113.0 Q 1359.5 112.0 1357.5 101.0 Q 1356.5 88.0 1364.5 78.0 Q 1388.5 62.0 1422.5 42.0 Q 1432.5 39.0 1445.5 48.0 Q 1475.5 72.0 1652.5 151.0 Q 1677.5 161.0 1694.5 175.0 Q 1707.5 182.0 1708.5 192.0 Q 1702.5 198.0 1690.5 195.0 Q 1635.5 179.0 1575.5 160.0 L 1533.5 148.0 Z" fill="lightgray"></path>
      </clipPath>
      <path clip-path="url(#make-me-a-hanzi-clip-23)" d="M 1371.5 99.0 L 1380.5 92.0 L 1428.5 82.0 L 1702.5 189.0 " fill="none" id="make-me-a-hanzi-animation-23" stroke-dasharray="483 966" stroke-linecap="round"></path>

      <clipPath id="make-me-a-hanzi-clip-24">
      <path d="M 1736.5 509.0 Q 1766.5 443.0 1745.5 290.0 Q 1739.5 254.0 1766.5 226.0 Q 1775.5 216.0 1784.5 226.0 Q 1805.5 256.0 1802.5 299.0 Q 1796.5 401.0 1807.5 481.0 Q 1814.5 503.0 1794.5 514.0 Q 1778.5 524.0 1761.5 532.0 Q 1749.5 536.0 1740.5 530.0 Q 1733.5 524.0 1736.5 509.0 Z" fill="lightgray"></path>
      </clipPath>
      <path clip-path="url(#make-me-a-hanzi-clip-24)" d="M 1749.5 520.0 L 1776.5 488.0 L 1775.5 232.0 " fill="none" id="make-me-a-hanzi-animation-24" stroke-dasharray="426 852" stroke-linecap="round"></path>

      <clipPath id="make-me-a-hanzi-clip-25">
      <path d="M 1874.5 655.0 Q 1878.5 621.0 1884.5 76.0 Q 1883.5 54.0 1871.5 44.0 Q 1868.5 41.0 1818.5 36.0 Q 1781.5 46.0 1785.5 36.0 Q 1786.5 29.0 1809.5 14.0 Q 1864.5 -32.0 1878.5 -57.0 Q 1894.5 -87.0 1908.5 -88.0 Q 1923.5 -89.0 1937.5 -51.0 Q 1955.5 -2.0 1950.5 78.0 Q 1911.5 546.0 1949.5 686.0 Q 1967.5 719.0 1906.5 742.0 Q 1869.5 761.0 1849.5 753.0 Q 1830.5 746.0 1847.5 721.0 Q 1871.5 693.0 1874.5 655.0 Z" fill="lightgray"></path>
      </clipPath>
      <path clip-path="url(#make-me-a-hanzi-clip-25)" d="M 1852.5 740.0 L 1886.5 718.0 L 1908.5 692.0 L 1904.5 425.0 L 1916.5 52.0 L 1898.5 1.0 L 1847.5 13.0 L 1791.5 36.0 " fill="none" id="make-me-a-hanzi-animation-25" stroke-dasharray="1010 2020" stroke-linecap="round"></path>

</g>
</svg>
